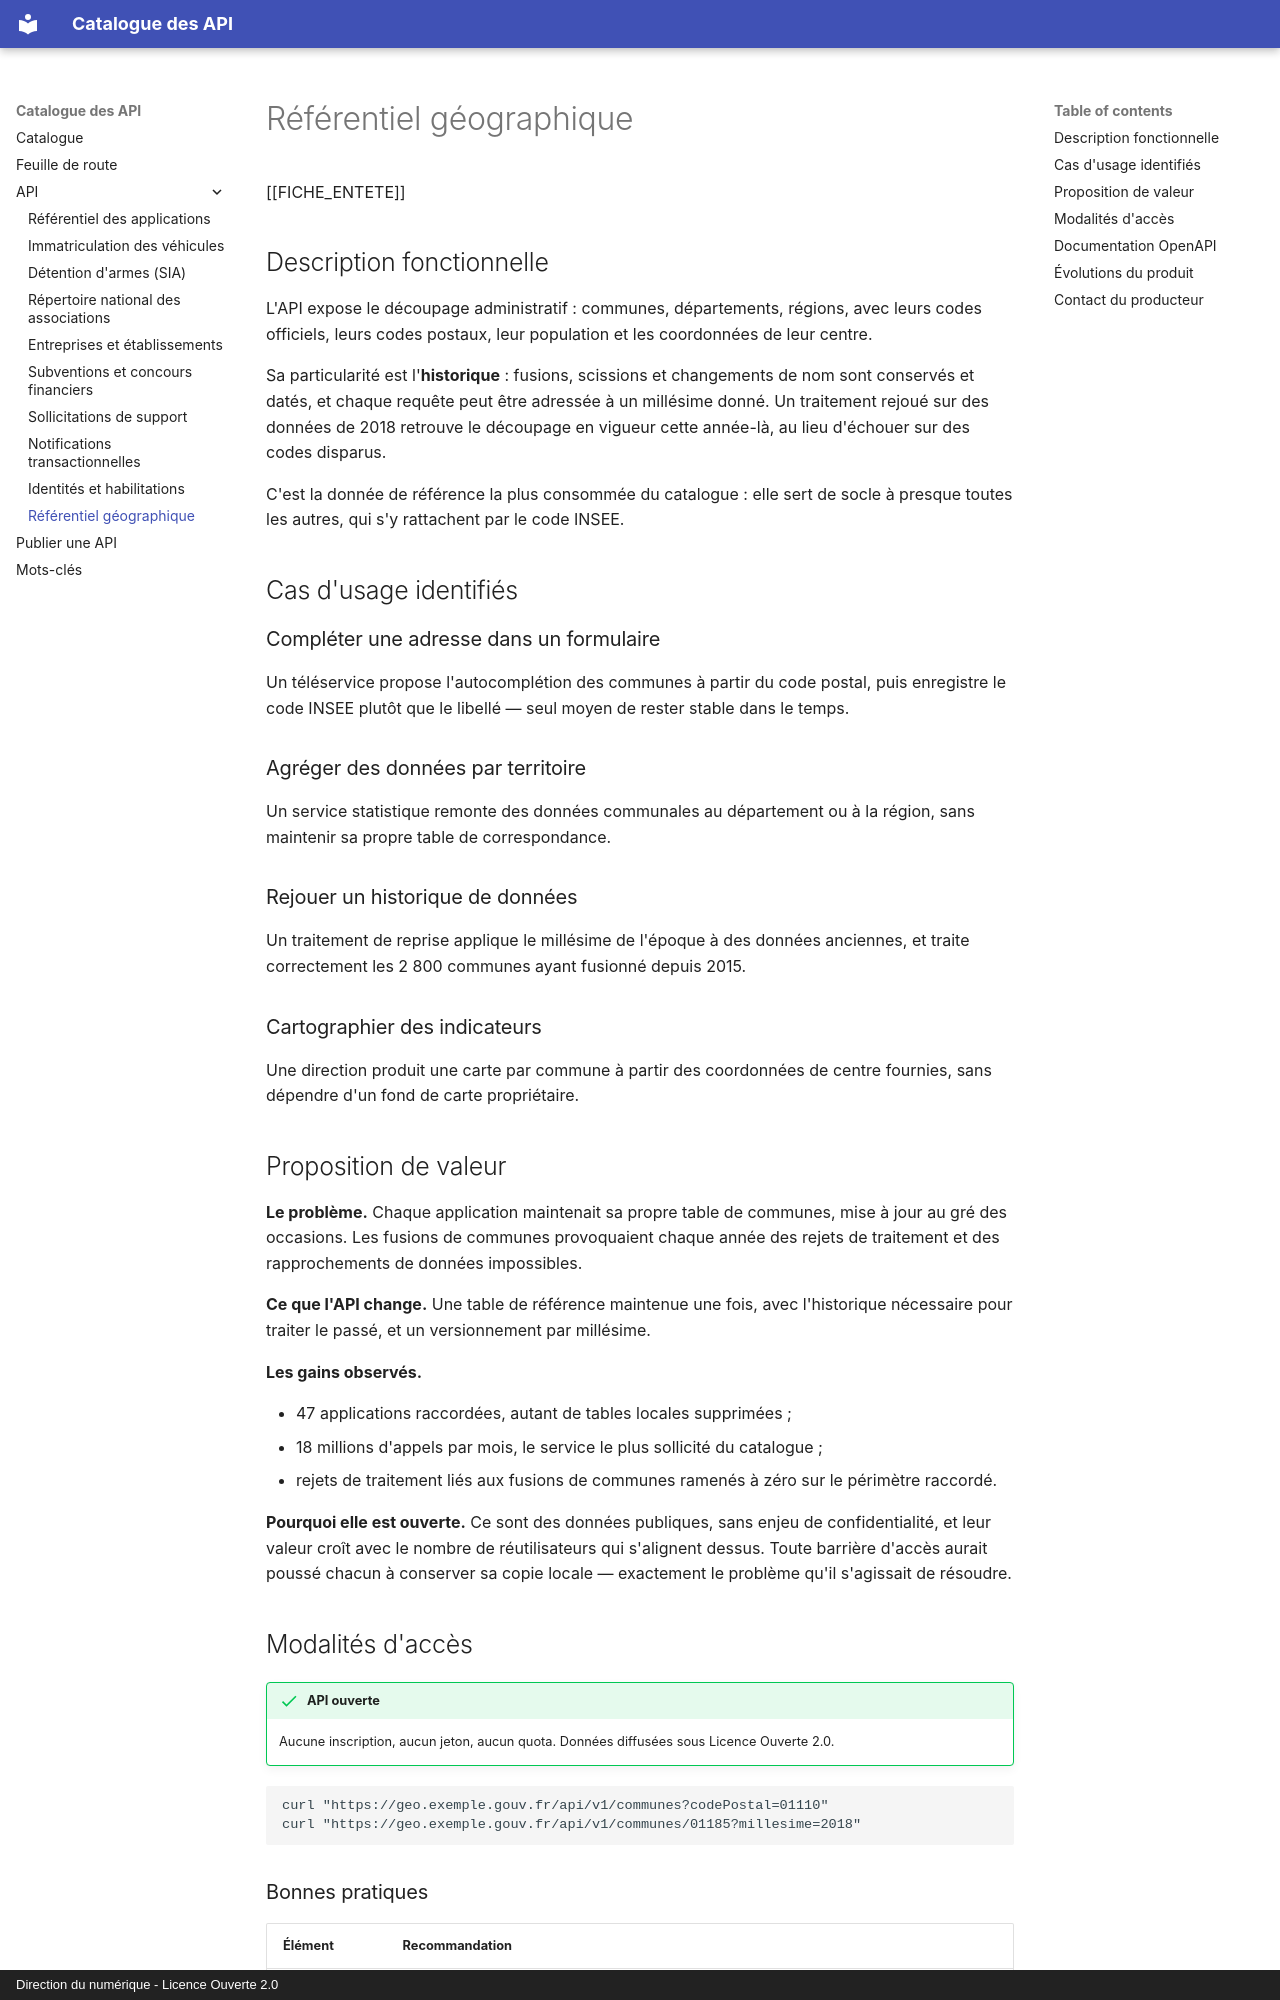

repository: mogador26/catalogue-api · page: apis/referentiel-geographique/index.html · generator: mkdocs · copyright: Direction du numérique - Licence Ouverte 2.0

---
sidemenu: true
summary: false
title: Référentiel géographique
resume: >-
  Communes, départements et régions, avec l'historique des fusions et des
  changements de nom. Accès libre.
theme: Territoires
acces: ouverte
statut: production
producteur: Pôle données de référence
contact_nom: Équipe données de référence
contact_email: api-geo@exemple.gouv.fr
version: 1.12.0
maj: 2026-01-15
base_url: https://geo.exemple.gouv.fr/api/v1
openapi: assets/openapi/referentiel-geographique.yaml
tags:
  - commune
  - code INSEE
  - territoire
  - donnée de référence
---

# Référentiel géographique

[[FICHE_ENTETE]]

## Description fonctionnelle

L'API expose le découpage administratif : communes, départements, régions, avec
leurs codes officiels, leurs codes postaux, leur population et les coordonnées de
leur centre.

Sa particularité est l'**historique** : fusions, scissions et changements de nom
sont conservés et datés, et chaque requête peut être adressée à un millésime
donné. Un traitement rejoué sur des données de 2018 retrouve le découpage en
vigueur cette année-là, au lieu d'échouer sur des codes disparus.

C'est la donnée de référence la plus consommée du catalogue : elle sert de
socle à presque toutes les autres, qui s'y rattachent par le code INSEE.

## Cas d'usage identifiés

### Compléter une adresse dans un formulaire

Un téléservice propose l'autocomplétion des communes à partir du code postal,
puis enregistre le code INSEE plutôt que le libellé — seul moyen de rester
stable dans le temps.

### Agréger des données par territoire

Un service statistique remonte des données communales au département ou à la
région, sans maintenir sa propre table de correspondance.

### Rejouer un historique de données

Un traitement de reprise applique le millésime de l'époque à des données
anciennes, et traite correctement les 2 800 communes ayant fusionné depuis 2015.

### Cartographier des indicateurs

Une direction produit une carte par commune à partir des coordonnées de centre
fournies, sans dépendre d'un fond de carte propriétaire.
